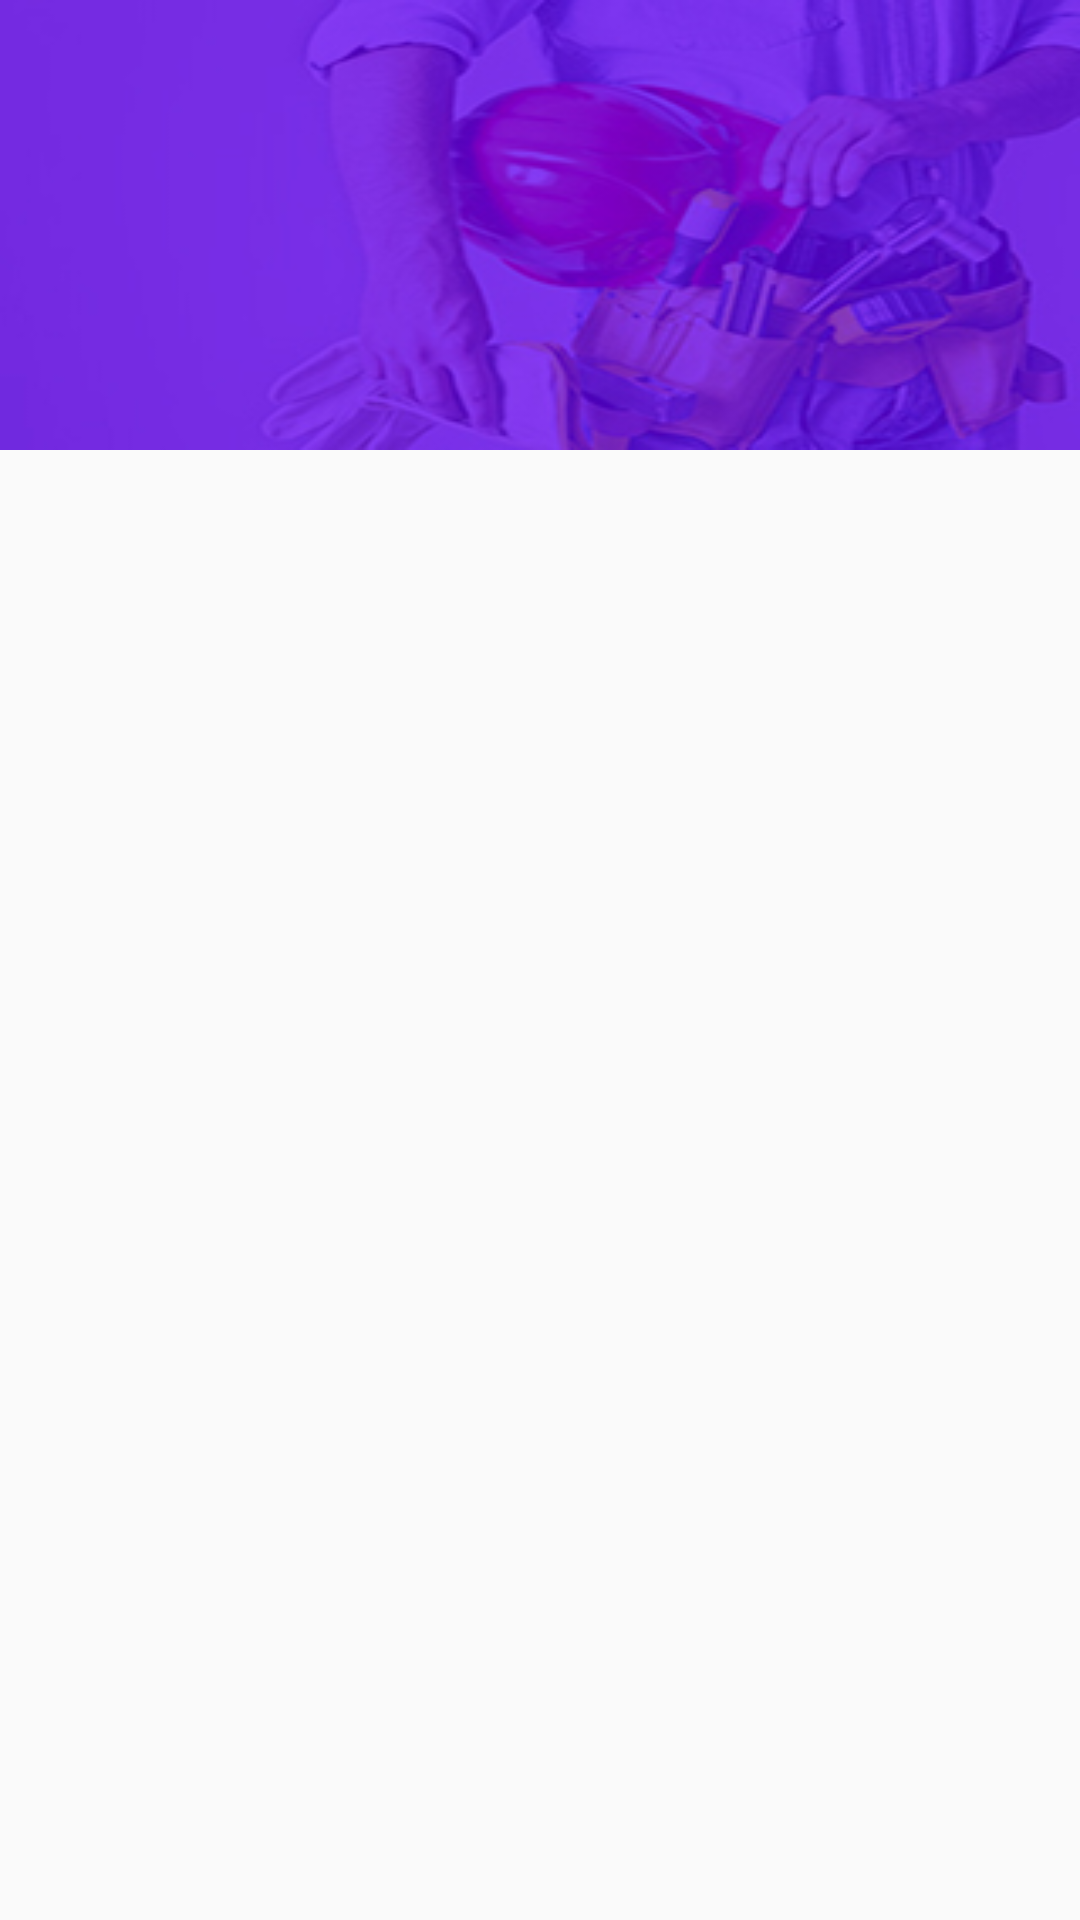

Produce the Android XML layout that renders to this screen, including the resource entries it uses.
<!-- AndroidManifest.xml: application theme AppTheme -->
<!-- res/layout/fragment_home.xml -->
<?xml version="1.0" encoding="utf-8"?>
<LinearLayout xmlns:android="http://schemas.android.com/apk/res/android"
    xmlns:app="http://schemas.android.com/apk/res-auto"
    android:layout_width="match_parent"
    android:layout_height="match_parent"
    android:orientation="vertical"
    >



    <LinearLayout
        android:layout_width="match_parent"
        android:layout_height="150dp"
        android:orientation="vertical"
        android:background="@drawable/header">


    </LinearLayout>

        <ScrollView
            android:layout_width="match_parent"
            android:layout_height="match_parent">
            <androidx.recyclerview.widget.RecyclerView
                android:id="@+id/categoryRecyclerView"
                android:layout_width="match_parent"
                android:layout_height="match_parent"
                app:layoutManager="androidx.recyclerview.widget.GridLayoutManager"/>
        </ScrollView>


</LinearLayout>
<!-- resources referenced by this layout -->
<resources>
  <!-- drawable header: jpg bitmap (drawable, 44505 bytes) -->
  <style name="AppTheme" parent="Theme.AppCompat.Light.NoActionBar">
          
          <item name="colorPrimary">@color/colorPrimary</item>
          <item name="colorPrimaryDark">@color/colorPrimaryDark</item>
          <item name="colorAccent">@color/colorAccent</item>
      </style>
  <color name="colorPrimary">#008577</color>
  <color name="colorPrimaryDark">#00574B</color>
  <color name="colorAccent">#D81B60</color>
</resources>
